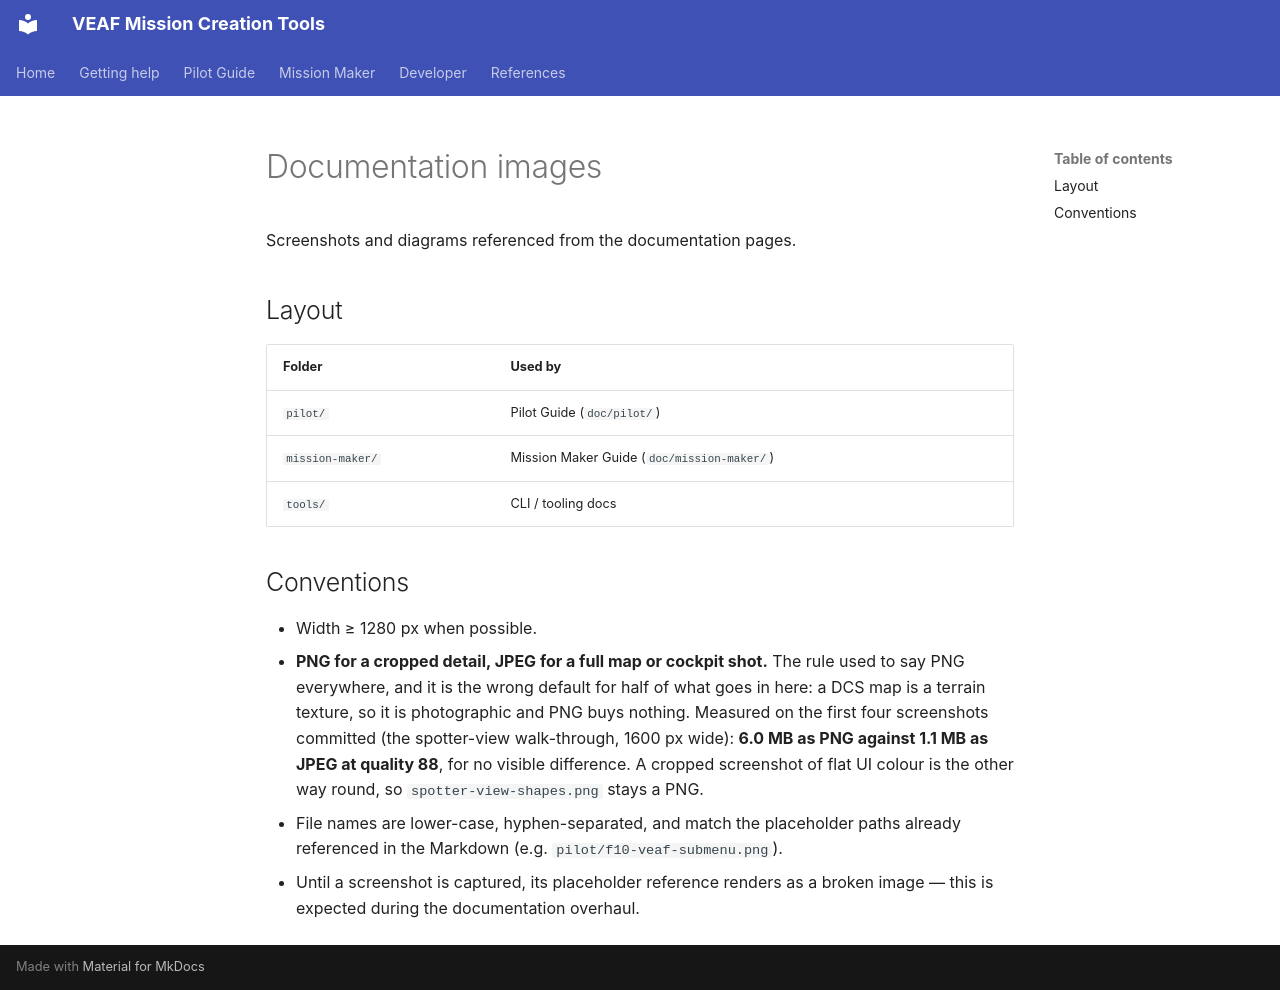

repository: VEAF/VEAF-Mission-Creation-Tools · page: assets/img/index.html · generator: mkdocs

# Documentation images

Screenshots and diagrams referenced from the documentation pages.

## Layout

| Folder | Used by |
|--------|---------|
| `pilot/` | Pilot Guide (`doc/pilot/`) |
| `mission-maker/` | Mission Maker Guide (`doc/mission-maker/`) |
| `tools/` | CLI / tooling docs |

## Conventions

- Width ≥ 1280 px when possible.
- **PNG for a cropped detail, JPEG for a full map or cockpit shot.** The rule used to say PNG
  everywhere, and it is the wrong default for half of what goes in here: a DCS map is a terrain
  texture, so it is photographic and PNG buys nothing. Measured on the first four screenshots
  committed (the spotter-view walk-through, 1600 px wide): **6.0 MB as PNG against 1.1 MB as JPEG at
  quality 88**, for no visible difference. A cropped screenshot of flat UI colour is the other way
  round, so `spotter-view-shapes.png` stays a PNG.
- File names are lower-case, hyphen-separated, and match the placeholder paths
  already referenced in the Markdown (e.g. `pilot/f10-veaf-submenu.png`).
- Until a screenshot is captured, its placeholder reference renders as a broken
  image — this is expected during the documentation overhaul.
